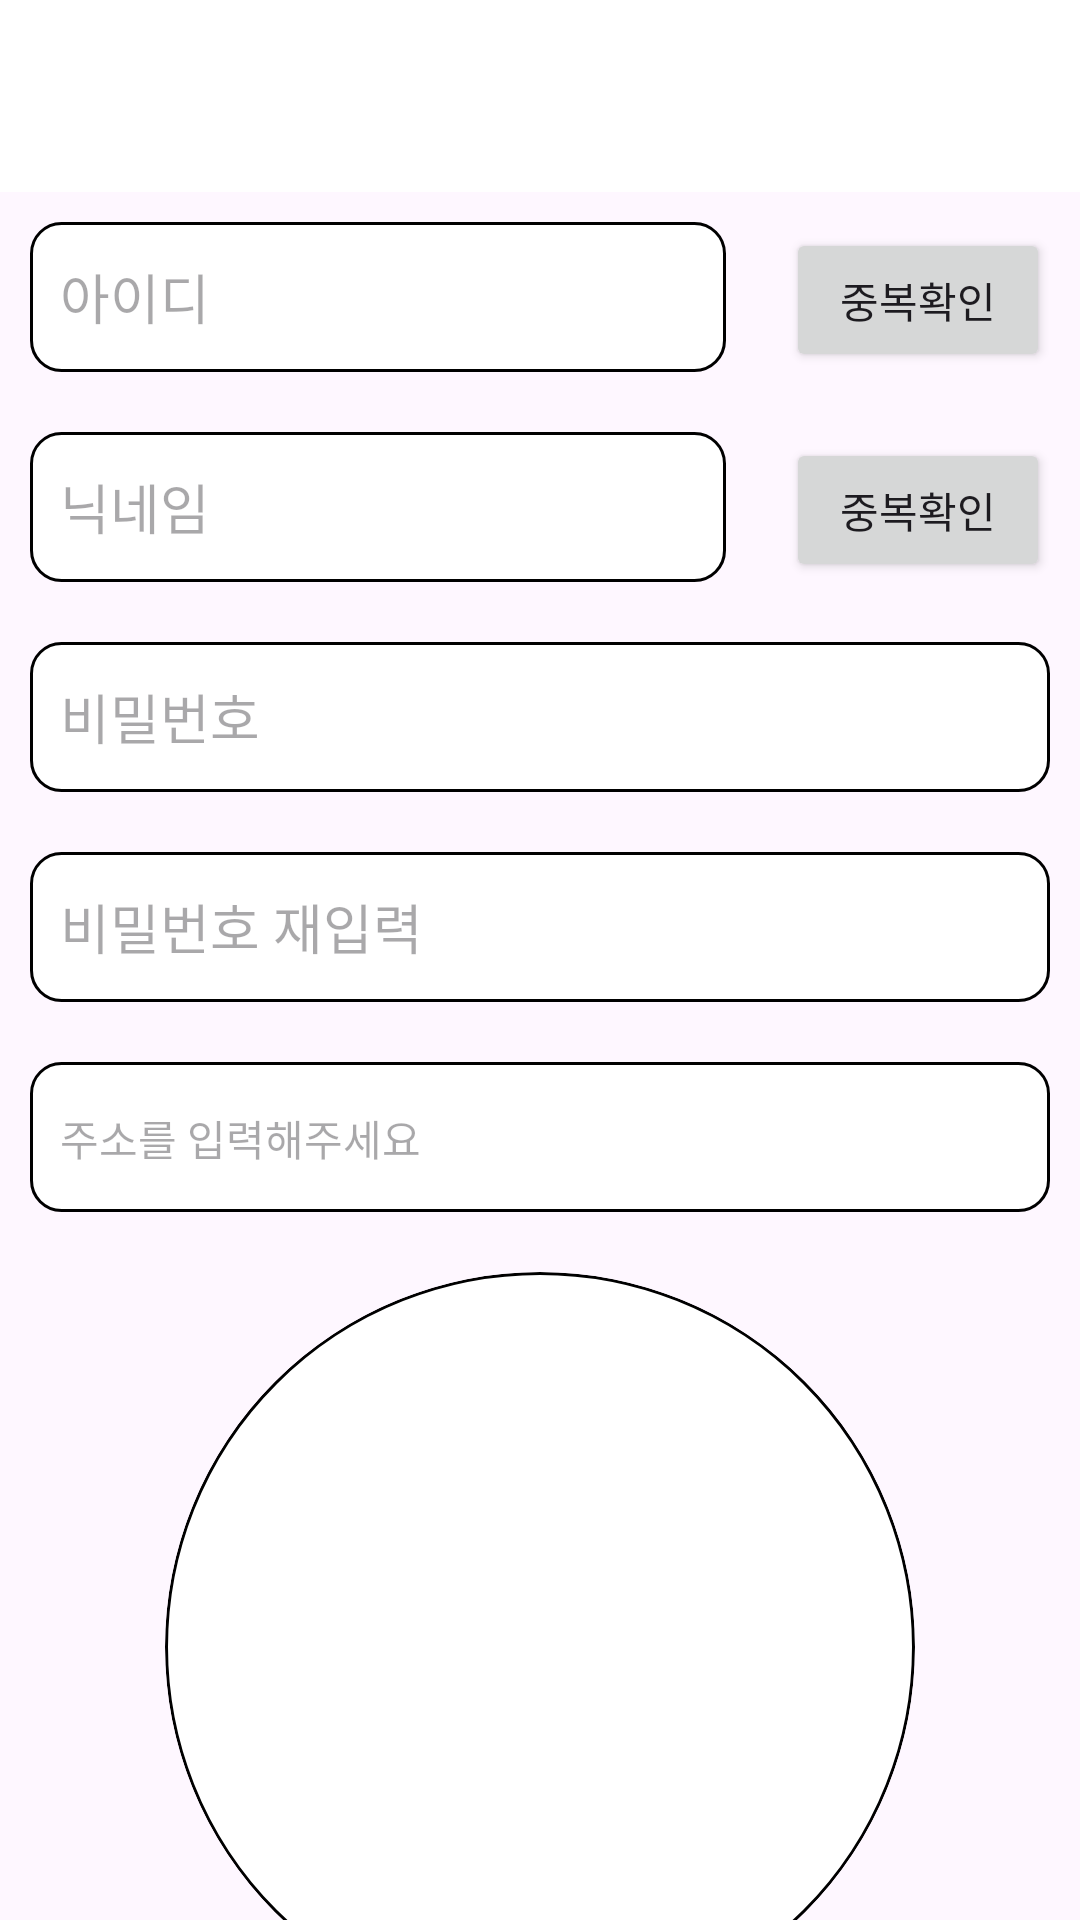

The Android layout XML behind this screen, and the referenced resources:
<!-- AndroidManifest.xml: application theme Theme.YamooWikiProject -->
<!-- res/layout/fragment_signup.xml -->
<?xml version="1.0" encoding="utf-8"?>
<androidx.coordinatorlayout.widget.CoordinatorLayout xmlns:android="http://schemas.android.com/apk/res/android"
    xmlns:app="http://schemas.android.com/apk/res-auto"
    xmlns:tools="http://schemas.android.com/tools"
    android:layout_width="match_parent"
    android:layout_height="match_parent"
    tools:context=".ui.authentication.signup.SignupFragment">

        <com.google.android.material.appbar.AppBarLayout
            android:layout_width="wrap_content"
            android:layout_height="wrap_content">

            <com.google.android.material.appbar.CollapsingToolbarLayout
                android:layout_width="wrap_content"
                android:layout_height="wrap_content"
                app:layout_scrollFlags="scroll|enterAlways"
                >

                <com.google.android.material.appbar.MaterialToolbar
                    android:id="@+id/toolbar"
                    android:layout_width="wrap_content"
                    android:layout_height="wrap_content"
                    android:background="@color/white"
                    android:minHeight="?attr/actionBarSize"
                    android:theme="?attr/actionBarTheme"
                    app:navigationIcon="@drawable/baseline_arrow_back_24"
                    />

            </com.google.android.material.appbar.CollapsingToolbarLayout>

        </com.google.android.material.appbar.AppBarLayout>

    <androidx.core.widget.NestedScrollView
        android:layout_width="match_parent"
        android:layout_height="match_parent"
        app:layout_behavior="com.google.android.material.appbar.AppBarLayout$ScrollingViewBehavior"
        >

    <androidx.constraintlayout.widget.ConstraintLayout
        android:id="@+id/constraintLayout"
        android:layout_width="match_parent"
        android:layout_height="match_parent"
        >

        <EditText
            android:id="@+id/et_user_id"
            android:layout_width="0dp"
            android:layout_height="50dp"
            android:layout_margin="10dp"
            android:background="@drawable/edit_text"
            android:ems="10"
            android:hint="아이디"
            android:inputType="text"
            android:maxLength="30"
            android:paddingStart="10dp"
            app:layout_constraintBottom_toTopOf="@+id/et_user_nick_name"
            app:layout_constraintEnd_toStartOf="@id/btn_id_check"
            app:layout_constraintHorizontal_chainStyle="packed"
            app:layout_constraintStart_toStartOf="parent"
            app:layout_constraintTop_toTopOf="parent"
            app:layout_constraintVertical_chainStyle="packed" />



        <EditText
            android:id="@+id/et_user_nick_name"
            android:layout_width="0dp"
            android:layout_height="50dp"
            android:layout_margin="10dp"
            android:background="@drawable/edit_text"
            android:ems="10"
            android:hint="닉네임"
            android:inputType="text"
            android:maxLength="30"
            android:paddingStart="10dp"
            app:layout_constraintBottom_toTopOf="@+id/et_user_password"
            app:layout_constraintEnd_toStartOf="@id/btn_user_nick_name"
            app:layout_constraintHorizontal_chainStyle="packed"
            app:layout_constraintStart_toStartOf="parent"
            app:layout_constraintTop_toBottomOf="@+id/et_user_id" />


        <EditText
            android:id="@+id/et_user_password"
            android:layout_width="0dp"
            android:layout_height="50dp"
            android:layout_margin="10dp"
            android:background="@drawable/edit_text"
            android:ems="10"
            android:hint="비밀번호"
            android:inputType="textPassword"
            android:paddingStart="10dp"
            app:layout_constraintBottom_toTopOf="@+id/et_user_password_check"
            app:layout_constraintEnd_toEndOf="parent"
            app:layout_constraintStart_toStartOf="parent"
            app:layout_constraintTop_toBottomOf="@+id/et_user_nick_name" />

        <EditText
            android:id="@+id/et_user_password_check"
            android:layout_width="0dp"
            android:layout_height="50dp"
            android:layout_margin="10dp"
            android:background="@drawable/edit_text"
            android:ems="10"
            android:hint="비밀번호 재입력"
            android:inputType="textPassword"
            android:paddingStart="10dp"
            app:layout_constraintBottom_toTopOf="@+id/tv_user_address"
            app:layout_constraintEnd_toEndOf="parent"
            app:layout_constraintStart_toStartOf="parent"
            app:layout_constraintTop_toBottomOf="@+id/et_user_password" />


        <TextView
            android:id="@+id/tv_user_address"
            android:layout_width="0dp"
            android:layout_height="50dp"
            android:layout_margin="10dp"
            android:background="@drawable/edit_text"
            android:hint="주소를 입력해주세요"
            android:paddingVertical="15dp"
            android:paddingStart="10dp"
            app:layout_constraintTop_toBottomOf="@id/et_user_password_check"
            app:layout_constraintBottom_toTopOf="@+id/user_profile_image"
            app:layout_constraintEnd_toEndOf="parent"
            app:layout_constraintStart_toStartOf="parent" />

        <com.google.android.material.imageview.ShapeableImageView
            android:id="@+id/user_profile_image"
            android:layout_width="250dp"
            android:layout_height="250dp"
            android:layout_marginTop="10dp"
            android:src="@drawable/background"
            app:layout_constraintBottom_toTopOf="@id/btn_confirm"
            app:layout_constraintEnd_toEndOf="parent"
            app:layout_constraintStart_toStartOf="parent"
            app:layout_constraintTop_toBottomOf="@id/tv_user_address"
            app:shapeAppearance="@style/circular" />

        <Button
            android:id="@+id/btn_id_check"
            android:layout_width="wrap_content"
            android:layout_height="wrap_content"
            android:layout_marginLeft="10dp"
            android:layout_marginRight="10dp"
            android:layout_toRightOf="@id/et_user_id"
            android:text="중복확인"
            app:layout_constraintBaseline_toBaselineOf="@+id/et_user_id"
            app:layout_constraintEnd_toEndOf="parent"
            app:layout_constraintStart_toEndOf="@id/et_user_id" />

        <Button
            android:id="@+id/btn_user_nick_name"
            android:layout_width="wrap_content"
            android:layout_height="wrap_content"
            android:layout_marginLeft="10dp"
            android:layout_marginRight="10dp"
            android:text="중복확인"
            app:layout_constraintBaseline_toBaselineOf="@+id/et_user_nick_name"
            app:layout_constraintEnd_toEndOf="parent"
            app:layout_constraintStart_toEndOf="@+id/et_user_nick_name" />

        <Button
            android:id="@+id/btn_confirm"
            android:layout_width="200dp"
            android:layout_height="wrap_content"
            android:layout_marginTop="20dp"
            android:text="완료"
            app:layout_constraintBottom_toBottomOf="parent"
            app:layout_constraintEnd_toEndOf="parent"
            app:layout_constraintStart_toStartOf="parent"
            app:layout_constraintTop_toBottomOf="@id/user_profile_image" />

    </androidx.constraintlayout.widget.ConstraintLayout>

    </androidx.core.widget.NestedScrollView>

</androidx.coordinatorlayout.widget.CoordinatorLayout>
<!-- resources referenced by this layout -->
<resources>
  <color name="white">#FFFFFFFF</color>
  <!-- drawable background (drawable) -->
  <?xml version="1.0" encoding="utf-8"?>
  <shape xmlns:android="http://schemas.android.com/apk/res/android"
      android:shape="oval">
      <solid android:color="@color/white"></solid>
      <stroke android:width="1dp"
          android:color="@color/black"/>
  </shape>
  <!-- drawable edit_text (drawable) -->
  <?xml version="1.0" encoding="utf-8"?>
  <shape xmlns:android="http://schemas.android.com/apk/res/android"
      android:shape="rectangle">
      <corners android:radius="10dp"/>
      <solid android:color="@color/white"/>
      <size android:height="50dp"/>
      <stroke
          android:color="@color/black"
          android:width="1dp"/>
  </shape>
  <style name="circular">
          <item name="cornerSize">50%</item>
          <item name="android:background">@color/grey</item>
      </style>
  <style name="Theme.YamooWikiProject" parent="Base.Theme.YamooWikiProject" />
  <color name="black">#FF000000</color>
  <color name="grey">#0D000000</color>
  <style name="Base.Theme.YamooWikiProject" parent="Theme.Material3.DayNight.NoActionBar">
          
          <item name="colorPrimary">@color/blue</item>
  
  
  
          <item name="android:statusBarColor">@color/white</item>
          <item name="android:windowLightStatusBar">true</item>
      </style>
  <color name="blue">#1041D3</color>
</resources>
